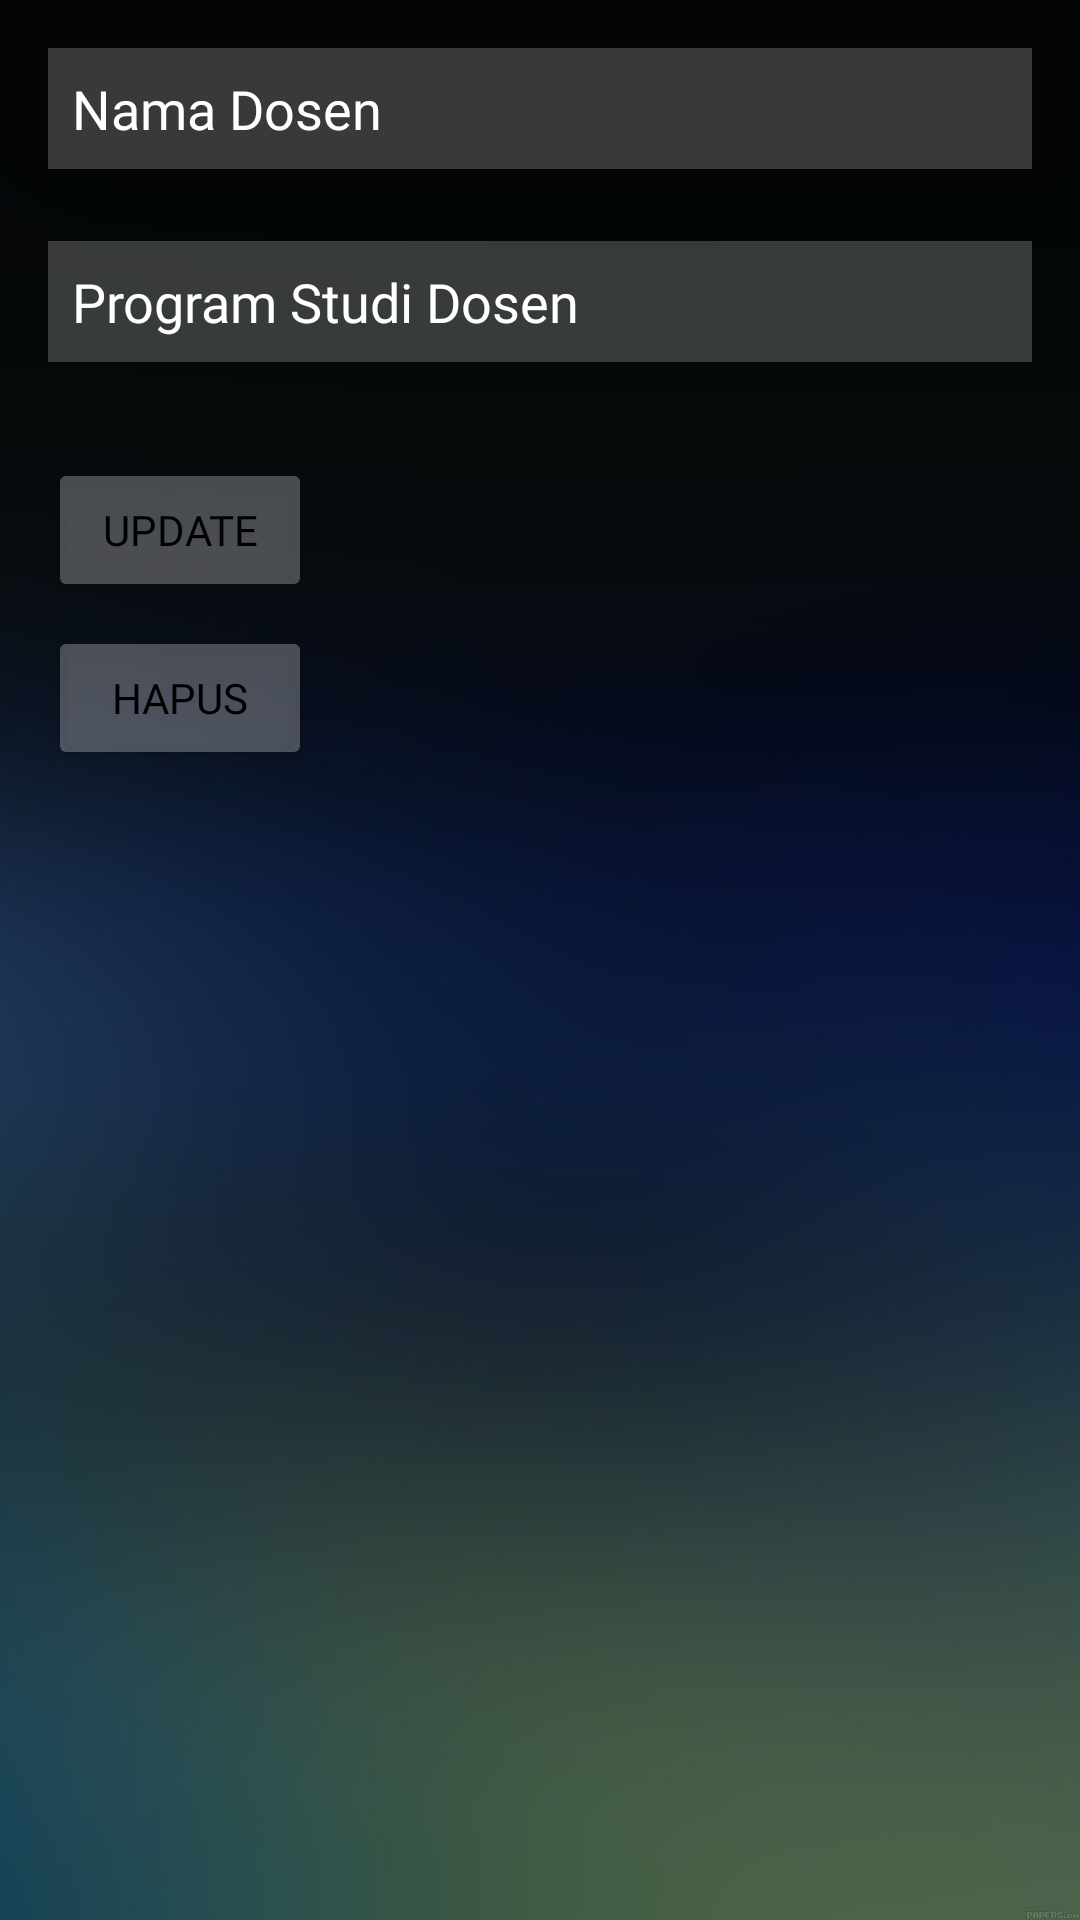

Here is an Android app screen rendered from its layout file. Give the layout XML and the strings, colors and styles it references.
<!-- AndroidManifest.xml: application theme Theme.UASS -->
<!-- res/layout/activity_update_hapus_dosen.xml -->
<RelativeLayout xmlns:android="http://schemas.android.com/apk/res/android"
    android:layout_width="match_parent"
    android:layout_height="match_parent"
    android:background="@drawable/imgbg"
    android:padding="16dp">

    <EditText
        android:id="@+id/editTextNamaUpdateDosen"
        android:layout_width="match_parent"
        android:layout_height="wrap_content"
        android:hint="Nama Dosen"
        android:textColor="@color/white"
        android:textColorHint="@color/white"
        android:background="#35ffffff"
        android:fontFamily="@font/montserratlight"
        android:padding="8dp"
        android:layout_marginBottom="16dp"/>

    <EditText
        android:id="@+id/editTextProgramStudiUpdateDosen"
        android:layout_width="match_parent"
        android:layout_height="wrap_content"
        android:hint="Program Studi Dosen"
        android:layout_below="@id/editTextNamaUpdateDosen"
        android:layout_marginTop="8dp"
        android:textColor="@color/white"
        android:textColorHint="@color/white"
        android:background="#35ffffff"
        android:fontFamily="@font/montserratlight"
        android:padding="8dp"
        android:layout_marginBottom="16dp"/>

    <Button
        android:id="@+id/buttonUpdateDosen"
        android:layout_width="wrap_content"
        android:layout_height="wrap_content"
        android:text="Update"
        android:textColor="@color/black"
        android:backgroundTint="#45ffffff"
        android:fontFamily="@font/montserratmedium"
        android:layout_below="@id/editTextProgramStudiUpdateDosen"
        android:layout_marginTop="16dp"/>

    <Button
        android:id="@+id/buttonHapusDosen"
        android:layout_width="wrap_content"
        android:layout_height="wrap_content"
        android:text="Hapus"
        android:textColor="@color/black"
        android:backgroundTint="#45ffffff"
        android:fontFamily="@font/montserratmedium"
        android:layout_below="@id/buttonUpdateDosen"
        android:layout_marginTop="8dp"/>

</RelativeLayout>
<!-- resources referenced by this layout -->
<resources>
  <!-- drawable imgbg: png bitmap (drawable, 185343 bytes) -->
  <style name="Theme.UASS" parent="Base.Theme.UASS" />
  <style name="Base.Theme.UASS" parent="Theme.Material3.DayNight.NoActionBar">
          
          
      </style>
  <!-- not gathered from this repository: default colours our renderer supplied (Android Studio template values) -->
  <color name="black">#FF000000</color>
  <color name="white">#FFFFFFFF</color>
</resources>
